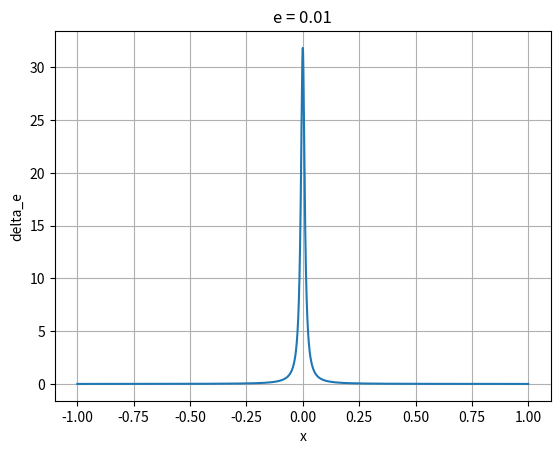

The matplotlib source for this figure:
import numpy as np
import matplotlib.pyplot as plt


def delta(x,e):
    return (1/np.pi)*(e/(e**2 + x**2))
x = np.linspace(-1,1,100000)


plt.plot(x, delta(x,0.01))
plt.title("e = 0.01")
plt.xlabel("x")
plt.ylabel("delta_e")
plt.grid(True)
plt.show()
